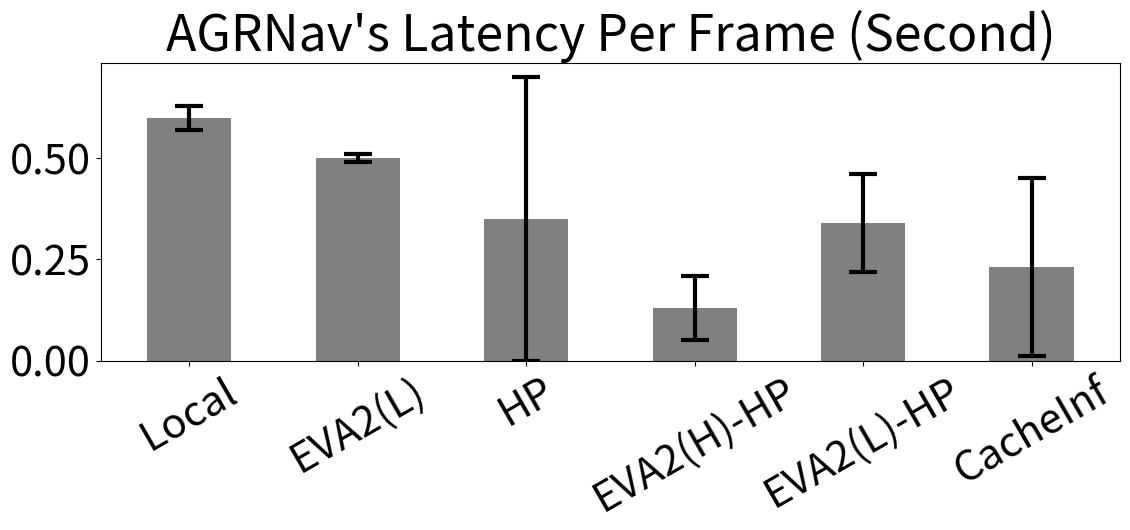
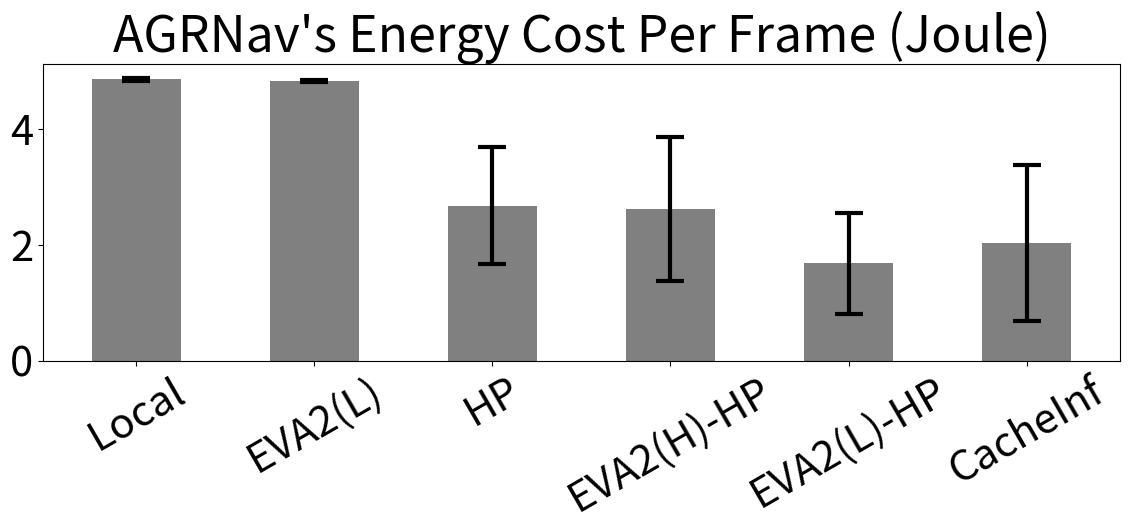
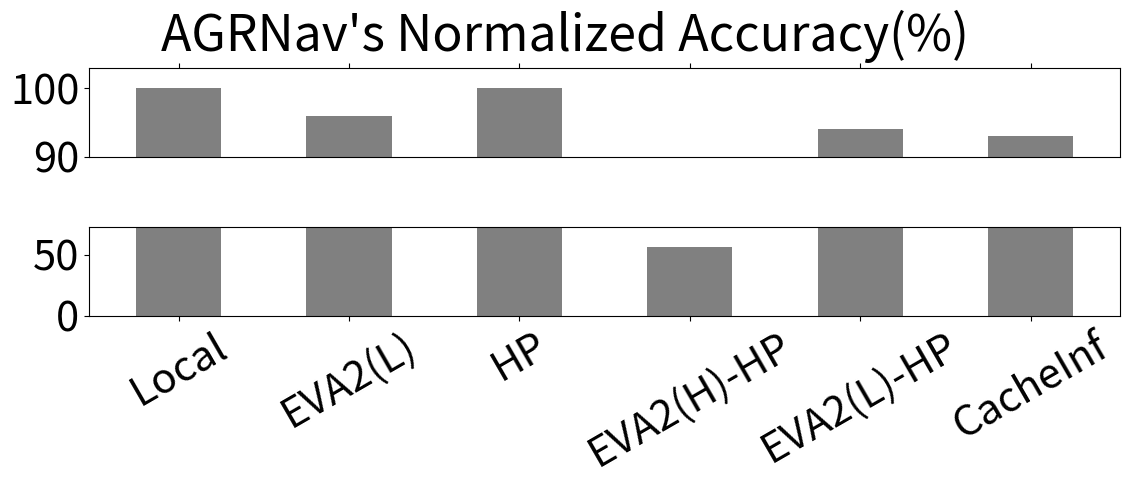
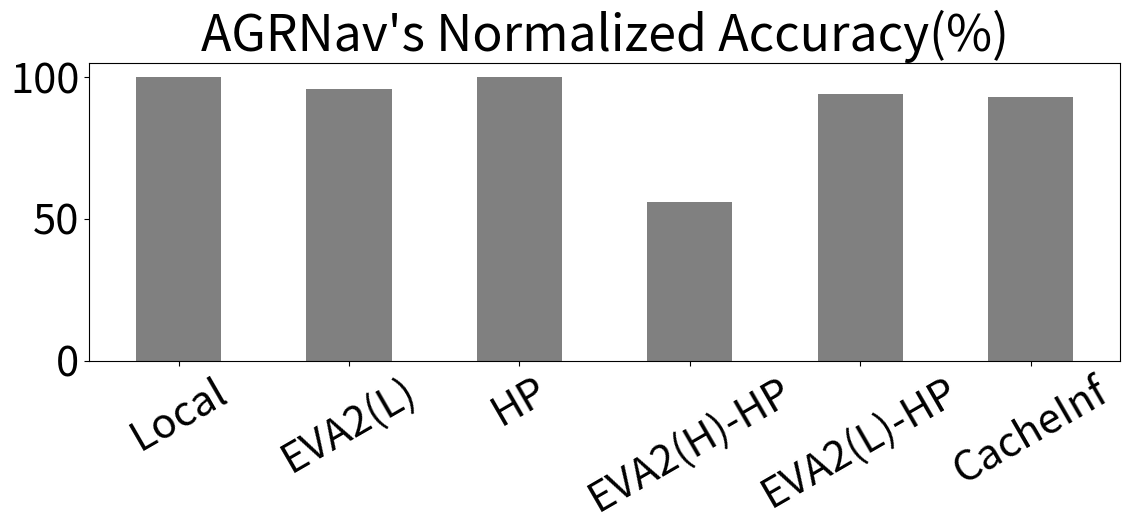

Write Python code to recreate these figures, in order.
#%%
from matplotlib import pyplot as plt
import matplotlib as mpl
import random

systems = ["Local", "EVA2(L)","HP","EVA2(H)-HP","EVA2(L)-HP","CacheInf"]

# KAPAO
model = "KAPAO"
Latency = {"Local":1.01, "HP":0.41, "EVA2(L)": 0.95,
           "EVA2(H)-HP": 0.42, "EVA2(L)-HP": 0.15, "CacheInf": 0.26, }
Latency_std = {"Local":0.03,"HP":0.35, "EVA2(L)": 0.01,
               "EVA2(H)-HP": 0.32,"EVA2(L)-HP":0.12,"CacheInf": 0.22}
Energy_cost = {"Local":9.79, "HP":2.68, "EVA2(L)": 9.54,
               "EVA2(H)-HP": 1.22,"EVA2(L)-HP":2.57,"CacheInf": 1.84}
Energy_cost_std = {"Local":0.03, "HP":1.01, "EVA2(L)": 0.02,
               "EVA2(H)-HP": 1.25,"EVA2(L)-HP":0.87,"CacheInf": 1.35}
Accuracy = {"Local":1, "HP":1, "EVA2(L)": 0.96,
               "EVA2(H)-HP": 0.32,"EVA2(L)-HP":0.95,"CacheInf": 0.98}

# # AGRNav
model = "AGRNav"
Latency = {"Local":0.60, "HP":0.35, "EVA2(L)": 0.50,
           "EVA2(H)-HP": 0.13, "EVA2(L)-HP": 0.34, "CacheInf": 0.23, }
Latency_std = {"Local":0.03,"HP":0.35, "EVA2(L)": 0.01,
               "EVA2(H)-HP": 0.08,"EVA2(L)-HP":0.12,"CacheInf": 0.22}
Energy_cost = {"Local":4.86, "HP":2.68, "EVA2(L)": 4.83,
               "EVA2(H)-HP": 2.62,"EVA2(L)-HP":1.68,"CacheInf": 2.04}
Energy_cost_std = {"Local":0.03, "HP":1.01, "EVA2(L)": 0.02,
               "EVA2(H)-HP": 1.25,"EVA2(L)-HP":0.87,"CacheInf": 1.35}
Accuracy = {"Local":1, "HP":1, "EVA2(L)": 0.96,
               "EVA2(H)-HP": 0.56,"EVA2(L)-HP":0.94,"CacheInf": 0.93}

fig_width = 12
fig_height = 6
width = 0.5

# fix data
# fix_factor = 0.9*random.uniform(0.95,1.05)
# Latency["EVA2(L)"] = Latency["Local"] * fix_factor
# Latency_std["EVA2(L)"] = Latency_std["Local"] * fix_factor
# Energy_cost["EVA2(L)"] = Energy_cost["Local"] * fix_factor
# Energy_cost_std["EVA2(L)"] = Energy_cost_std["Local"] * fix_factor
# Accuracy["EVA2(L)"] = Accuracy["Local"] * min(0.98*random.uniform(0.97,1.03),0.99)

# fix_factor = 0.5*random.uniform(0.95,1.05)
# Latency["EVA2(H)-HP"] = Latency["HP"] * fix_factor
# Latency_std["EVA2(H)-HP"] = Latency_std["HP"] * fix_factor
# Energy_cost["EVA2(H)-HP"] = Energy_cost["HP"] * fix_factor
# Energy_cost_std["EVA2(H)-HP"] = Energy_cost_std["HP"] * fix_factor
# Accuracy["EVA2(H)-HP"] = Accuracy["Local"] * 0.55*random.uniform(0.97,1.03)

# fix_factor = 0.9*random.uniform(0.95,1.05)
# Latency["EVA2(L)-HP"] = Latency["HP"] * fix_factor
# Latency_std["EVA2(L)-HP"] = Latency_std["HP"] * fix_factor
# Energy_cost["EVA2(L)-HP"] = Energy_cost["HP"] * fix_factor
# Energy_cost_std["EVA2(L)-HP"] = Energy_cost_std["HP"] * fix_factor
# Accuracy["EVA2(L)-HP"] = Accuracy["EVA2(L)"]*random.uniform(0.98,1.02)

# fix_factor = 0.5*random.uniform(0.95,1.05)
# Latency["CacheInf"] = Latency["HP"] * fix_factor
# Latency_std["CacheInf"] = Latency_std["HP"] * fix_factor
# Energy_cost["CacheInf"] = Energy_cost["HP"] * fix_factor
# Energy_cost_std["CacheInf"] = Energy_cost_std["HP"] * fix_factor
# Accuracy["CacheInf"] = Accuracy["EVA2(L)"]*random.uniform(0.98,1.02)

# %%
mpl.rcParams.update({"font.size":30,"figure.autolayout":True})
plt.figure(figsize=(fig_width, fig_height))
plt.xticks(range(len(systems)),systems)
plt.bar(range(len(systems)), [Latency[each] for each in systems], yerr = [Latency_std[each] for each in systems], width=width,color="gray",error_kw={'elinewidth': 3, 'ecolor': 'black', 'capsize': 10, 'capthick': 3})
plt.xticks(rotation=30)
plt.title(model+"'s Latency Per Frame (Second)")
plt.savefig(f'./latency_{model}.pdf')

# %%
mpl.rcParams.update({"font.size":30,"figure.autolayout":True})
plt.figure(figsize=(fig_width, fig_height))
plt.xticks(range(len(systems)),systems)
plt.bar(range(len(systems)), [Energy_cost[each] for each in systems], yerr = [Energy_cost_std[each] for each in systems], width=width,color="gray",error_kw={'elinewidth': 3, 'ecolor': 'black', 'capsize': 10, 'capthick': 3})
plt.xticks(rotation=30)
plt.title(model+"'s Energy Cost Per Frame (Joule)")
plt.savefig(f'./energy_{model}.pdf')

# %%
mpl.rcParams.update({"font.size":30,"figure.autolayout":True})
fig, (ax1, ax2) = plt.subplots(2, 1, sharex=True,figsize=(fig_width, fig_height))

# 绘制上半部分图形
ax1.bar(range(len(systems)), [Accuracy[each]/Accuracy["Local"]*100 for each in systems], width=width,color="gray")
# ax1.set_ylim(10, 14)  # 设置y轴范围
ax1.set_ylim(90, 103)  # 设置y轴范围
# ax1.spines['bottom'].set_visible(False)  # 隐藏下边框
ax1.xaxis.tick_top()  # 将x轴刻度移至上方
ax1.tick_params(labeltop=False)  # 隐藏顶部刻度标签

# 绘制下半部分图形
ax2.bar(range(len(systems)), [Accuracy[each]/Accuracy["Local"]*100 for each in systems], width=width,color="gray")
ax2.set_ylim(0, Accuracy["EVA2(H)-HP"]/Accuracy["Local"]*130)  # 设置y轴范围
# ax2.spines['top'].set_visible(False)  # 隐藏上边框

# 调整子图间距
plt.subplots_adjust(hspace=0.05)
ax = plt.gca()
plt.xticks(range(len(systems)),systems)
plt.xticks(rotation=30)

plt.suptitle(model+"'s Normalized Accuracy(%)",y = 0.85)
plt.savefig(f'./accuracy_{model}.pdf')

plt.figure(figsize=(fig_width, fig_height))
plt.xticks(range(len(systems)),systems)
plt.bar(range(len(systems)), [Accuracy[each]/Accuracy["Local"]*100 for each in systems], width=width,color="gray")
plt.xticks(rotation=30)
plt.title(model+"'s Normalized Accuracy(%)")
plt.savefig(f'./accuracy_{model}.pdf')